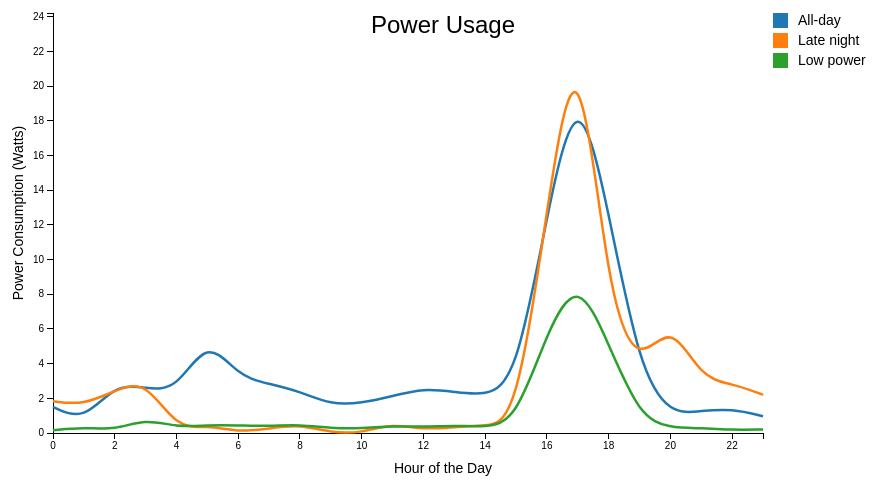
D3 v3 page, settled after 360 driven frames (6 s of simulated time); the page loaded 1 data file(s).



var margin = {top: 20, right: 200, bottom: 60, left: 50},
    width = 960 - margin.left - margin.right,
    height = 500 - margin.top - margin.bottom;


var x = d3.scale.linear()
    .range([0, width]);

var y = d3.scale.linear()
    .range([height, 0]);

var color = d3.scale.category10();

var line = d3.svg.line()
    .interpolate("basis")
    .x(function(d) { return x(d.x); })
    .y(function(d) { return y(d.power); });

var svg = d3.select("body").append("svg")
    .attr("width", width + margin.left + margin.right)
    .attr("height", height + margin.top + margin.bottom)
  .append("g")
    .attr("transform", "translate(" + margin.left + "," + margin.top + ")");

d3.csv("data.csv", function(data) {
  color.domain(d3.keys(data[0]).filter(function(key) { return key !== "x"; }));


  var seriesNames = d3.keys(data[0])
      .filter(function(d) { return d !== "x"; })
      .sort();


  var series = color.domain().map(function(name) {
    return {
      name: name,
      values: data.map(function(d) {
        return {x: +d.x, power: +d[name]};
      })
    };
  });

  x.domain([0,23]);

  y.domain([
    d3.min(series, function(c) { return d3.min(c.values, function(v) { return v.power; }); }),
    d3.max(series, function(c) { return d3.max(c.values, function(v) { return v.power; }); })
  ]);
  
  
  

  // Add the x-axis.
  svg.append("g")
      .attr("class", "x axis")
      .attr("transform", "translate(0," + height + ")")
      .call(d3.svg.axis().scale(x).orient("bottom").ticks(10))
    .append("text") 
      .attr("x", 390)
      .attr("y",30)
      .attr("dy", ".71em")
      .style("text-anchor", "middle")
      .style("font-size", "14px") 
      .text("Hour of the Day");


  // Add the y-axis.
  svg.append("g")
      .attr("class", "y axis")
      .call(d3.svg.axis().scale(y).orient("left").ticks(10))
    .append("text")
      .attr("transform", "rotate(-90)")
      .attr("x", -200)
      .attr("y", -40)
      .attr("dy", ".71em")
      .style("text-anchor", "middle")
    .style("font-size", "14px") 
      .text("Power Consumption (Watts)");

// Adding lines
  var user = svg.selectAll(".user")
      .data(series)
    .enter().append("g")
      .attr("class", "user");

  user.append("path")
      .attr("class", "line")
      .attr("d", function(d) { return line(d.values); })
      .style("stroke", function(d) { return color(d.name); });
      
// Create Title.
  svg.append("text")
    .attr("x",390 )
    .attr("y", 20)
    .style("font-size", "24px") 
    .style("text-decoration", "bold") 
    .style("text-anchor", "middle")
    .text("Power Usage");

// Creating legends for the diffferent type of users
    var legend = svg.selectAll('svg')
        .data(series)
        .enter()
      .append('g')
        .attr('class', 'legend');

    legend.append('rect')
        .attr('x', width +10)
        .attr('y', function(d, i){ return (i *  20);})
        .attr('width', 15)
        .attr('height', 15)
        .style('fill', function(d) { 
          return color(d.name);
        });
        
    legend.append('text')
        .attr('x', width +35)
        .attr('y', function(d, i){ return (i *  20+12);})
        .text(function(d,i){ return seriesNames[i]; })
        .style("font-size","14px");
});



### data: data.csv
x, All-day, Late night, Low power
0, 1.506, 1.827, 0.1653
1, 0.6772, 1.619, 0.3327
2, 2.832, 2.446, 0.1735
3, 2.6, 3.073, 0.8202
4, 2.43, 0.2182, 0.3372
5, 5.544, 0.4477, 0.458
6, 3.261, 0.05051, 0.4403
7, 2.839, 0.252, 0.3912
8, 2.393, 0.5057, 0.487
9, 1.629, 0.005625, 0.2725
10, 1.722, 0.0, 0.2579
11, 2.129, 0.5575, 0.4149
12, 2.575, 0.1895, 0.3465
13, 2.373, 0.3458, 0.4445
14, 2.129, 0.4411, 0.3223
15, 3.006, 0.603, 0.6898
16, 12.61, 12.86, 5.838
17, 20.59, 24.22, 9.035
18, 12.75, 7.392, 5.126
19, 3.626, 3.82, 0.9261
20, 1.04, 6.521, 0.2705
21, 1.282, 3.129, 0.2965
22, 1.404, 2.849, 0.1712
23, 0.9663, 2.207, 0.2055